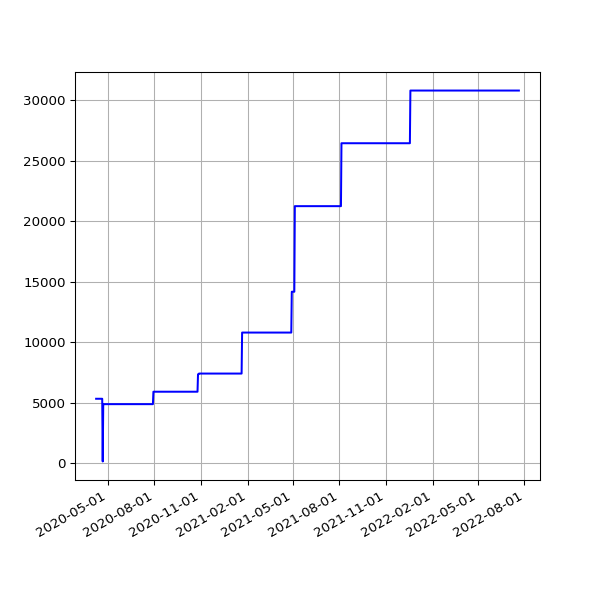

Source data for this figure (header and first rows):
date, value
2020-04-08 15:02:31 +0100, 5328
2020-04-09 14:53:16 +0100, 5328
2020-04-10 14:52:04 +0100, 5328
2020-04-11 14:48:24 +0100, 5328
2020-04-12 14:47:34 +0100, 5328
2020-04-13 14:50:41 +0100, 5328
2020-04-14 14:46:21 +0100, 5328
2020-04-15 14:56:15 +0100, 5328
2020-04-16 15:00:16 +0100, 5328
2020-04-17 15:21:56 +0100, 5328
2020-04-18 14:46:18 +0100, 5328
2020-04-19 14:43:03 +0100, 5328
2020-04-20 14:44:43 +0100, 5328
2020-04-21 14:47:49 +0100, 150
2020-04-22 14:52:17 +0100, 4878
2020-04-23 14:52:00 +0100, 4883
2020-04-24 14:52:20 +0100, 4883
2020-04-25 14:50:30 +0100, 4883
2020-04-26 14:46:13 +0100, 4883
2020-04-27 14:47:18 +0100, 4883
2020-04-28 14:54:20 +0100, 4883
2020-04-29 14:52:36 +0100, 4883
2020-04-30 15:02:37 +0100, 4883
2020-05-01 14:52:08 +0100, 4883
2020-05-02 14:47:17 +0100, 4883
2020-05-03 14:58:38 +0100, 4883
2020-05-04 14:56:42 +0100, 4883
2020-05-05 15:20:52 +0100, 4883
2020-05-06 15:00:36 +0100, 4883
2020-05-07 14:55:14 +0100, 4883
2020-05-08 14:58:51 +0100, 4883
2020-05-09 14:53:31 +0100, 4883
2020-05-10 14:57:50 +0100, 4883
2020-05-11 14:58:37 +0100, 4883
2020-05-12 14:59:51 +0100, 4883
2020-05-13 15:05:42 +0100, 4883
2020-05-14 15:08:14 +0100, 4883
2020-05-15 15:05:09 +0100, 4883
2020-05-16 15:01:11 +0100, 4883
2020-05-17 14:52:59 +0100, 4883
2020-05-18 14:59:10 +0100, 4883
2020-05-19 15:25:51 +0100, 4883
2020-05-20 14:56:45 +0100, 4883
2020-05-21 14:57:19 +0100, 4883
2020-05-22 14:54:52 +0100, 4883
2020-05-23 14:53:52 +0100, 4883
2020-05-24 14:51:52 +0100, 4883
2020-05-25 14:55:26 +0100, 4883
2020-05-26 14:58:58 +0100, 4883
2020-05-27 14:59:15 +0100, 4883
2020-05-28 15:39:35 +0100, 4883
2020-05-29 14:54:04 +0100, 4883
2020-05-30 14:53:12 +0100, 4883
2020-05-31 14:54:20 +0100, 4883
2020-06-01 14:58:22 +0100, 4883
2020-06-02 15:07:51 +0100, 4883
2020-06-03 14:51:31 +0100, 4883
2020-06-04 15:01:11 +0100, 4883
2020-06-05 14:53:17 +0100, 4883
2020-06-06 15:15:26 +0100, 4883
... 740 more rows
